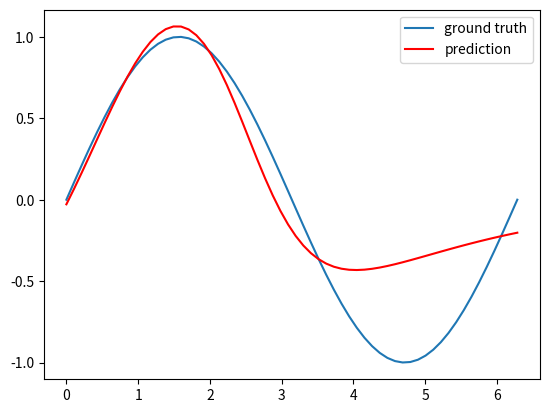

The matplotlib source for this figure:
import numpy as np
import matplotlib.pyplot as plt

class MLP:  # MLP클래스
    def __init__(self, hidden_node=3):  # 초기화 함수 정의
        self.input_node = 1;  self.hidden_node = hidden_node;  self.output_node = 1 # 
        self.w1 = np.random.rand(self.hidden_node, self.input_node) # hidden_node, input_node로 난수 배열
        self.b1 = np.random.rand(self.hidden_node, 1)   # (hidden_node, 1)차원 난수 배열 생성
        self.w2 = np.random.rand(self.output_node, self.hidden_node)    # output_node, hidden_node로 난수 배열
        self.b2 = np.random.rand(self.output_node, 1)   # (output_node, 1)차원 난수 배열 생성
         
    def sigmoid(self, x):   # 시그모이드 함수 정의
        return 1/(1+np.exp(-x))

    def d_sigmoid(self, x): # d-시그모이드 함수 정의
        return self.sigmoid(x)*(1-self.sigmoid(x))
    
    def train(self, train_x, train_y, alpha=0.1, max_iter=500): # train함수 정의
        np.random.seed(0)   # 랜덤 시드
        input_node = self.input_node;  hidden_node = self.hidden_node   # input_node, hidden_node 초기화
        output_node = self.output_node;  alpha = alpha;    max_iter = max_iter  # output_node, alpha, max_iter 초기화

        for iter in range(1, max_iter): # max_iter만큼 반복
            for i in range(n_train):    # n_train만큼 반복
                z1 = np.dot(self.w1, train_x[i].reshape(1,1)) + self.b1   # w1 * train_x[i].reshape(1,1) 행렬곱
                a1 = self.sigmoid(z1);  z2 = np.dot(self.w2, a1)+self.b2    # z1의 시그모이드, w2 * a1 행렬곱
                y_hat = z2;  y_hat_list[i] = y_hat  # y_hat과 y_hat_list 계산
                e = 0.5*(train_y[i] - y_hat)**2;  dy = -(train_y[i] - y_hat)    # e, dy 계산
                dz2 = 1;  dw2 = a1.T    # dz2, dw2 계산
                delta_w2 = dy*dz2*dw2;   delta_b2 = dy*dz2; da1 = self.w2.T # delta 계산

                dz1 = self.d_sigmoid(z1);   dw1 = train_x[i].T  # dz1, dw1 계산
                delta_w1 = dy*dz2*da1*dz1*dw1;  delta_b1 = dy*dz2*da1*dz1   # delta 계산
                self.w2 -= alpha*delta_w2;  self.b2 -= alpha*delta_b2   #   w2, b2 계산
                self.w1 -= alpha*delta_w1;  self.b1 -= alpha *delta_b1  # w1, b1 계산

    def predict(self, test_x):  # predict함수 정의
        for i in range(n_test): # n_test만큼 반복
            z1 = np.dot(self.w1, test_x[i].reshape(1,1)) + self.b1    # w1 * test_x[i].reshape(1,1) 행렬곱
            a1 = self.sigmoid(z1)   # 시그모이드 계산
            z2 = np.dot(self.w2, a1) + self.b2  # w2 * a1 행렬곱
            y_hat = z2  # y_hat = z2
            y_hat_list[i] = y_hat   #  y_hat_list계산
        return y_hat_list   # y_hat_list리턴

n_train = 20    # n_train개수 20
train_x = np.linspace(0, np.pi*2, n_train)  # n_train개 간격으로 배열
train_y = np.sin(train_x)   # train_x의 sin 계산

n_test = 60 # n_test개수 60
test_x = np.linspace(0, np.pi*2, n_test)    # n_test개 간격으로 배열
test_y = np.sin(test_x) # test_x의 sin 계산
y_hat_list = np.zeros(n_test)   # zeros계산

mlp = MLP(hidden_node=4)    # hidden_node 4로 MLP호출
mlp.train(train_x, train_y, max_iter=600)   # 학습하기
plt.plot(test_x, test_y, label='ground truth')   # plot그리기

y_hat_list = mlp.predict(test_x)    # predict함수로 예측
plt.plot(test_x, y_hat_list, '-r', label='prediction')  # plot그리기
plt.legend()    # legend
plt.show()  # 그래프 그리기
